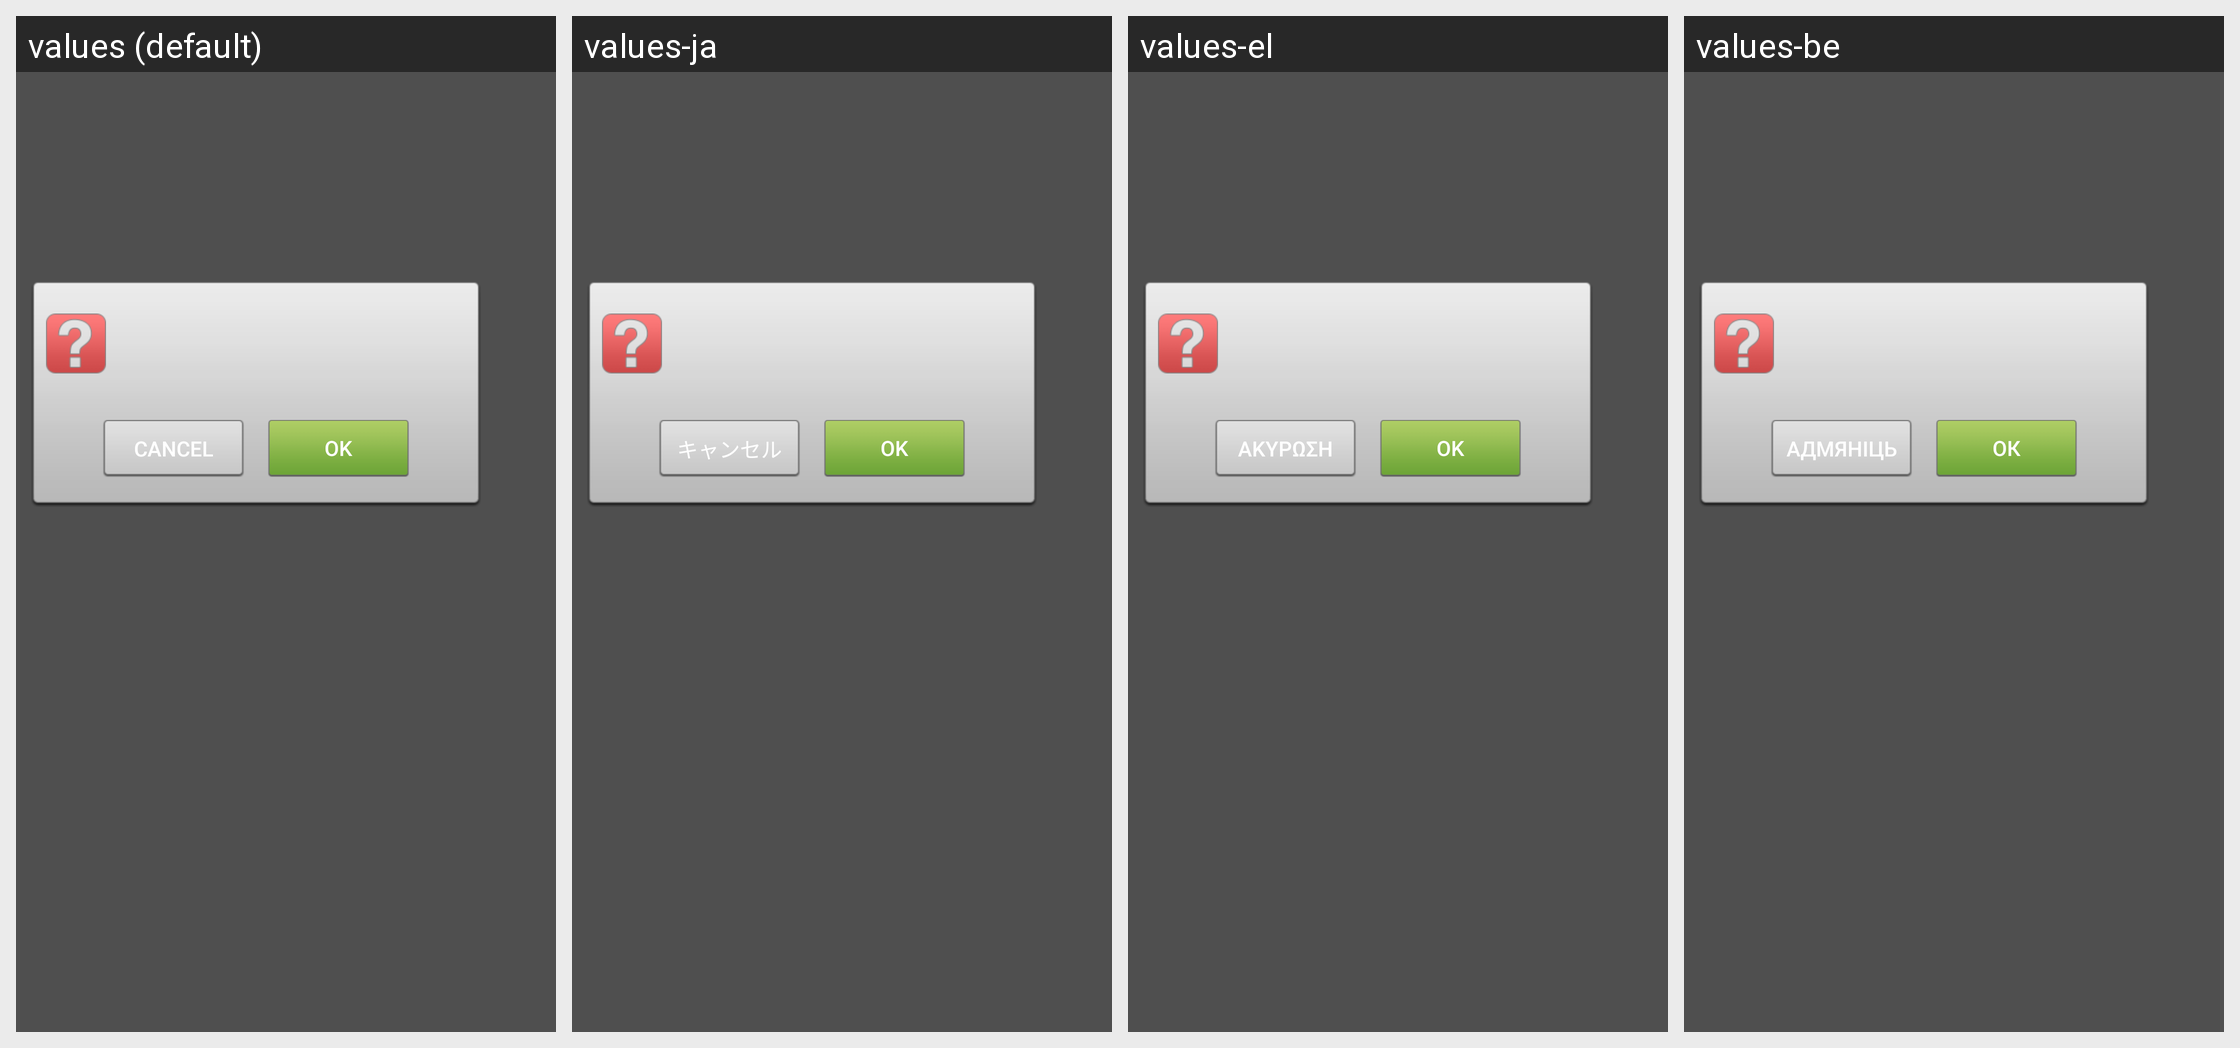

The same Android screen rendered under several of its app's locales, left to right. List the strings drawn on it with the default value and each locale's translation.
Android screen res/layout/dialog_launcher_custom.xml rendered under 4 locales, left to right: values (default), values-ja, values-el, values-be. Device: Nexus 5 (rendered at 1080×1920; each locale shown at half size, 540×960, under a caption strip naming it); theme Theme.MaterialComponents.DayNight.NoActionBar.
Other locales in the repository, not shown: values-am, values-ar, values-bg, values-fa, values-hi, values-iw, values-ko, values-lv, values-ru, values-sr, values-th, values-uk, values-vi, values-zh-rCN, values-zh-rTW.
Strings drawn on this screen, with the default value and each locale's value (text and hints the layout hard-codes, and strings that could not be matched under every locale, appear in the picture but are not listed):

cancel_action
  values: Cancel
  values-ja: キャンセル
  values-el: Ακύρωση
  values-be: Адмяніць

rename_action
  values: OK
  values-ja: OK
  values-el: OK
  values-be: ОК
